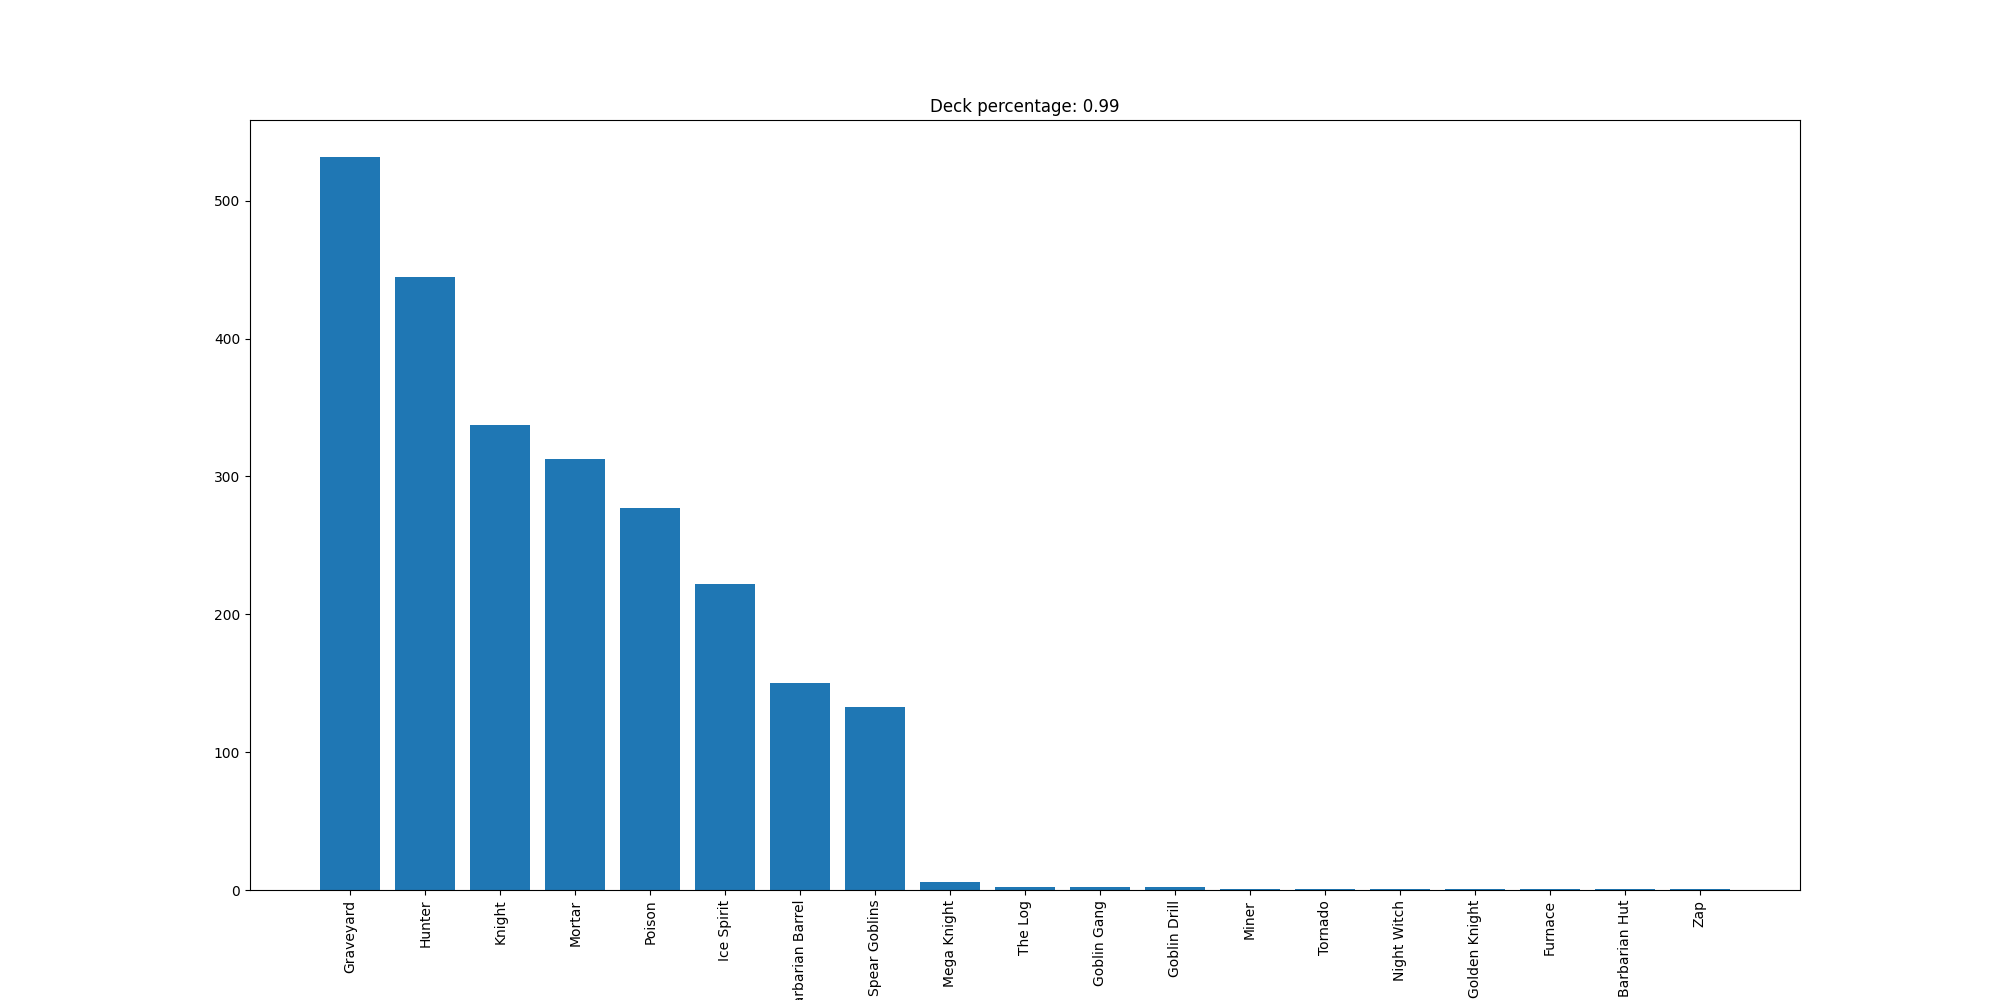

Values plotted in this chart, from the file beside it:
Graveyard, 532
Hunter, 445
Knight, 337
Mortar, 313
Poison, 277
Ice Spirit, 222
Barbarian Barrel, 150
Spear Goblins, 133
Mega Knight, 6
The Log, 2
Goblin Gang, 2
Goblin Drill, 2
Miner, 1
Tornado, 1
Night Witch, 1
Golden Knight, 1
Furnace, 1
Barbarian Hut, 1
Zap, 1
